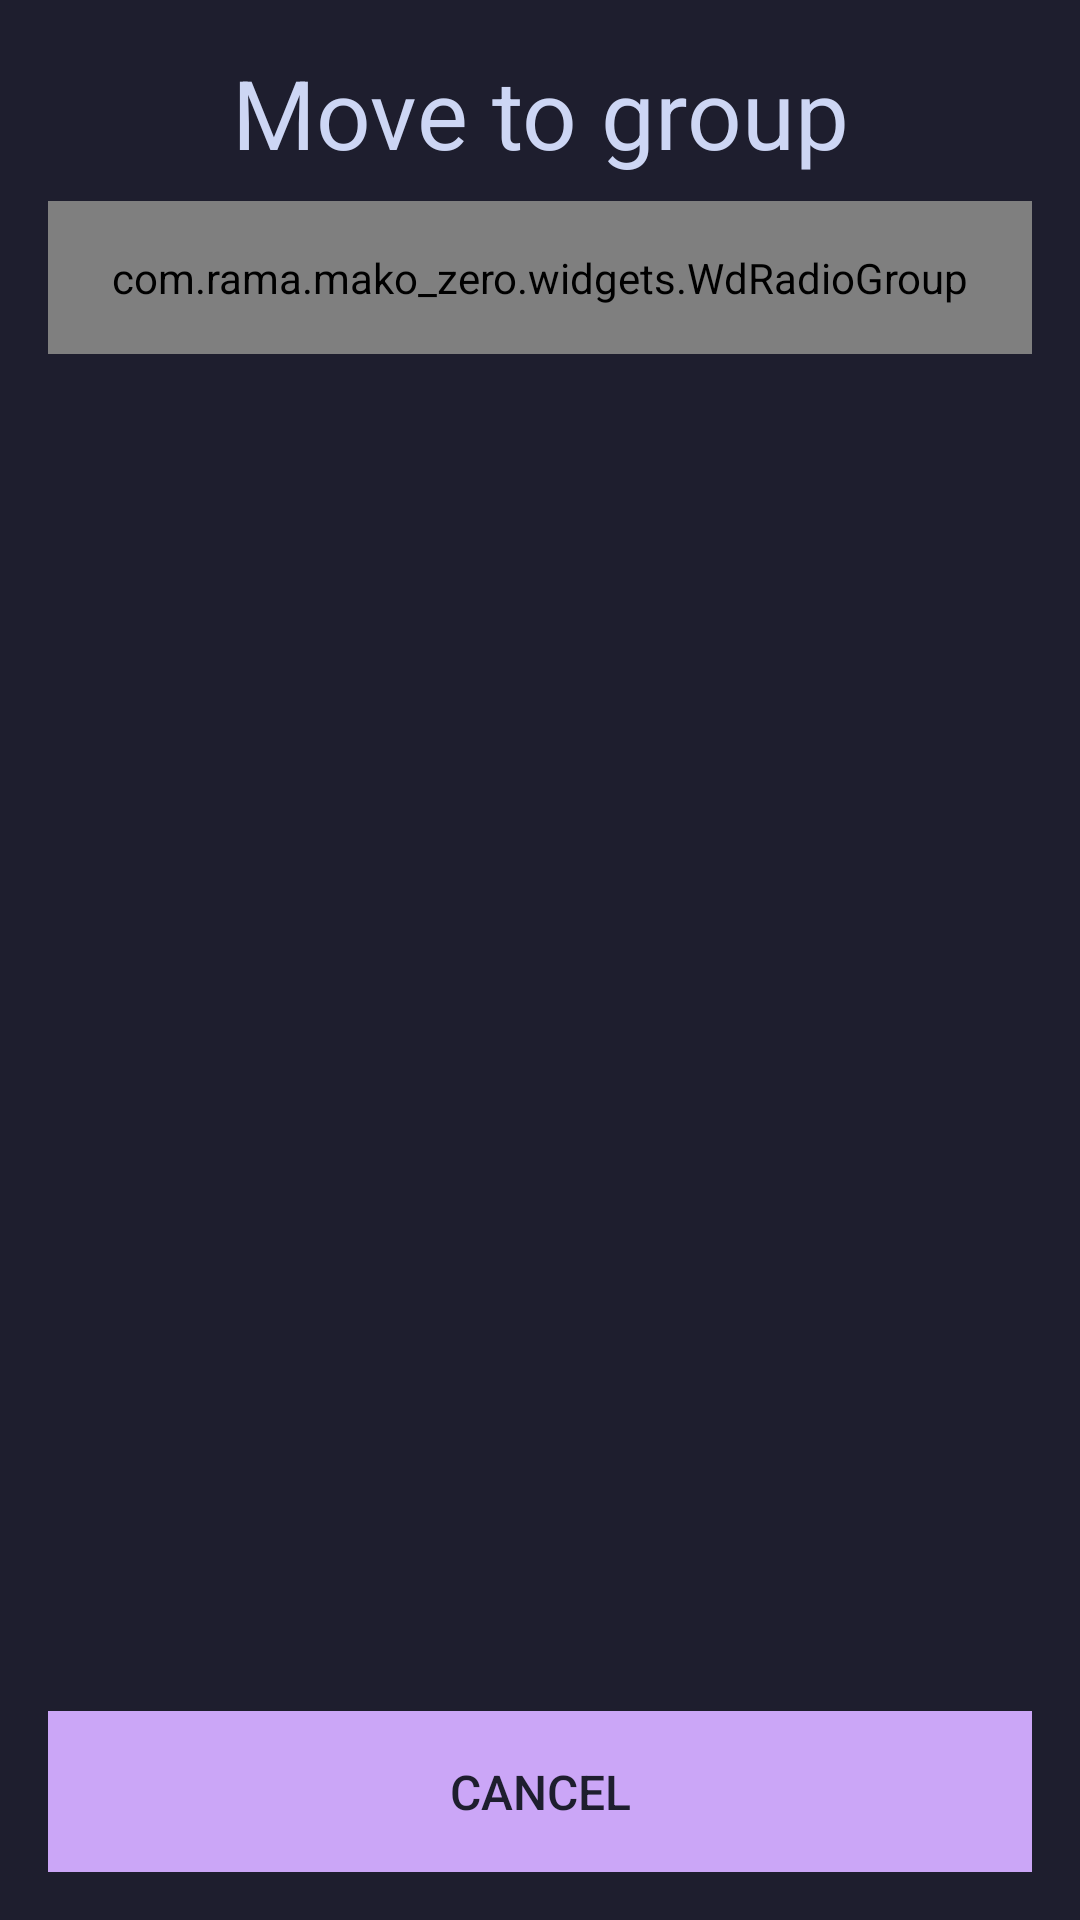

Layout XML and referenced resources for this Android screen:
<!-- AndroidManifest.xml: fallback theme Theme.MaterialComponents.DayNight.NoActionBar -->
<!-- res/layout/dialog_groups_pick.xml -->
<?xml version="1.0" encoding="utf-8"?>
<LinearLayout xmlns:android="http://schemas.android.com/apk/res/android"
    style="@style/Dialog_Root">

    <TextView
        style="@style/H2_Center"
        android:text="@string/header_move_to_group" />

    <View style="@style/SeparatorListVertical" />

    <ScrollView
        android:layout_width="match_parent"
        android:layout_height="0dp"
        android:layout_weight="1">

        <com.rama.mako_zero.widgets.WdRadioGroup
            android:id="@+id/groups"
            style="@style/VerticalList_BG2" />
    </ScrollView>

    <include layout="@layout/dialog_cancel_button" />
</LinearLayout>
<!-- res/layout/dialog_cancel_button.xml (included above) -->
<?xml version="1.0" encoding="utf-8"?>
<merge xmlns:android="http://schemas.android.com/apk/res/android">

    <View style="@style/SeparatorListVertical" />

    <Button
        android:id="@+id/cancel_button"
        style="@style/BTN"
        android:text="@string/btn_cancel" />
</merge>
<!-- resources referenced by this layout -->
<resources>
  <string name="btn_cancel">CANCEL</string>
  <string name="header_move_to_group">Move to group</string>
  <style name="BTN" parent="BlockFlow">
          <item name="android:padding">16dp</item>
          <item name="android:textColor">@color/base</item>
          <item name="android:textSize">@dimen/text</item>
          <item name="android:background">@color/accent</item>
      </style>
  <style name="Dialog_Root" parent="VerticalList">
          <item name="android:background">@color/base</item>
          <item name="android:focusableInTouchMode">true</item>
          <item name="android:padding">16sp</item>
      </style>
  <style name="H2_Center" parent="H2">
          <item name="android:gravity">center</item>
      </style>
  <style name="SeparatorListVertical">
          <item name="android:layout_width">match_parent</item>
          <item name="android:layout_height">@dimen/space_between_elements</item>
      </style>
  <style name="VerticalList_BG2" parent="VerticalList">
          <item name="android:background">@color/surface_0</item>
          <item name="android:padding">16dp</item>
      </style>
  <style name="BlockFlow">
          <item name="android:layout_width">match_parent</item>
          <item name="android:layout_height">wrap_content</item>
      </style>
  <color name="base">#1E1E2E</color>
  <dimen name="text">16sp</dimen>
  <color name="accent">#CBA6F7</color>
  <style name="VerticalList" parent="BlockFlow">
          <item name="android:orientation">vertical</item>
      </style>
  <style name="H2" parent="BlockFlow">
          <item name="android:textColor">@color/text</item>
          <item name="android:textSize">@dimen/h2</item>
      </style>
  <dimen name="space_between_elements">8dp</dimen>
  <color name="surface_0">#45475A</color>
  <color name="text">#CDD6F4</color>
  <dimen name="h2">32sp</dimen>
</resources>
